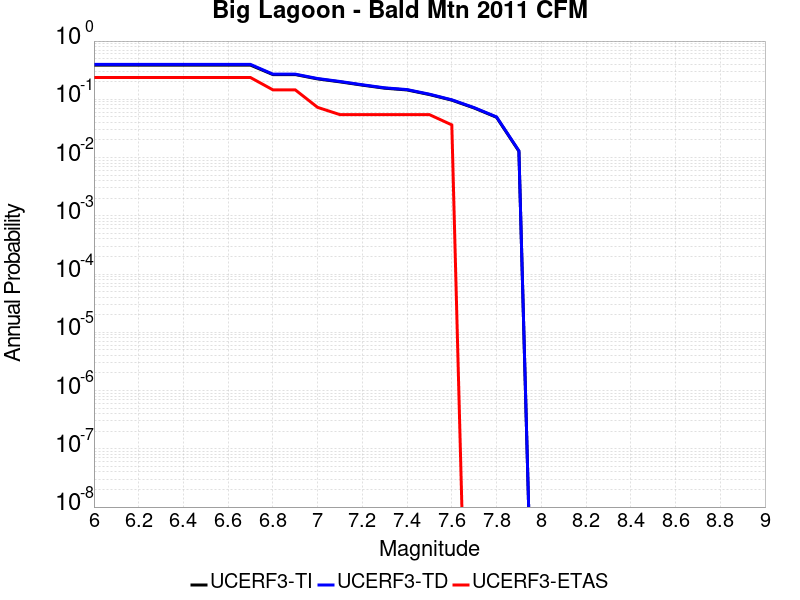

Data behind this chart, as committed beside it:
Magnitude, UCERF3-TI Prob, UCERF3-TD Prob, UCERF3-ETAS Prob
6.0, 0.3861, 0.3974, 0.2364
6.1, 0.3861, 0.3974, 0.2364
6.2, 0.3861, 0.3974, 0.2364
6.3, 0.3861, 0.3974, 0.2364
6.4, 0.3861, 0.3974, 0.2364
6.5, 0.3861, 0.3974, 0.2364
6.6, 0.3861, 0.3974, 0.2364
6.7, 0.3861, 0.3974, 0.2364
6.8, 0.2659, 0.2705, 0.1455
6.9, 0.2659, 0.2705, 0.1455
7.0, 0.224, 0.2275, 0.07273
7.1, 0.1994, 0.2024, 0.05455
7.2, 0.1751, 0.1777, 0.05455
7.3, 0.1552, 0.1575, 0.05455
7.4, 0.1448, 0.1469, 0.05455
7.5, 0.1207, 0.1224, 0.05455
7.6, 0.0967, 0.09809, 0.03636
7.7, 0.07095, 0.07197, 0.0
7.8, 0.04914, 0.04986, 0.0
7.9, 0.01285, 0.01306, 0.0
